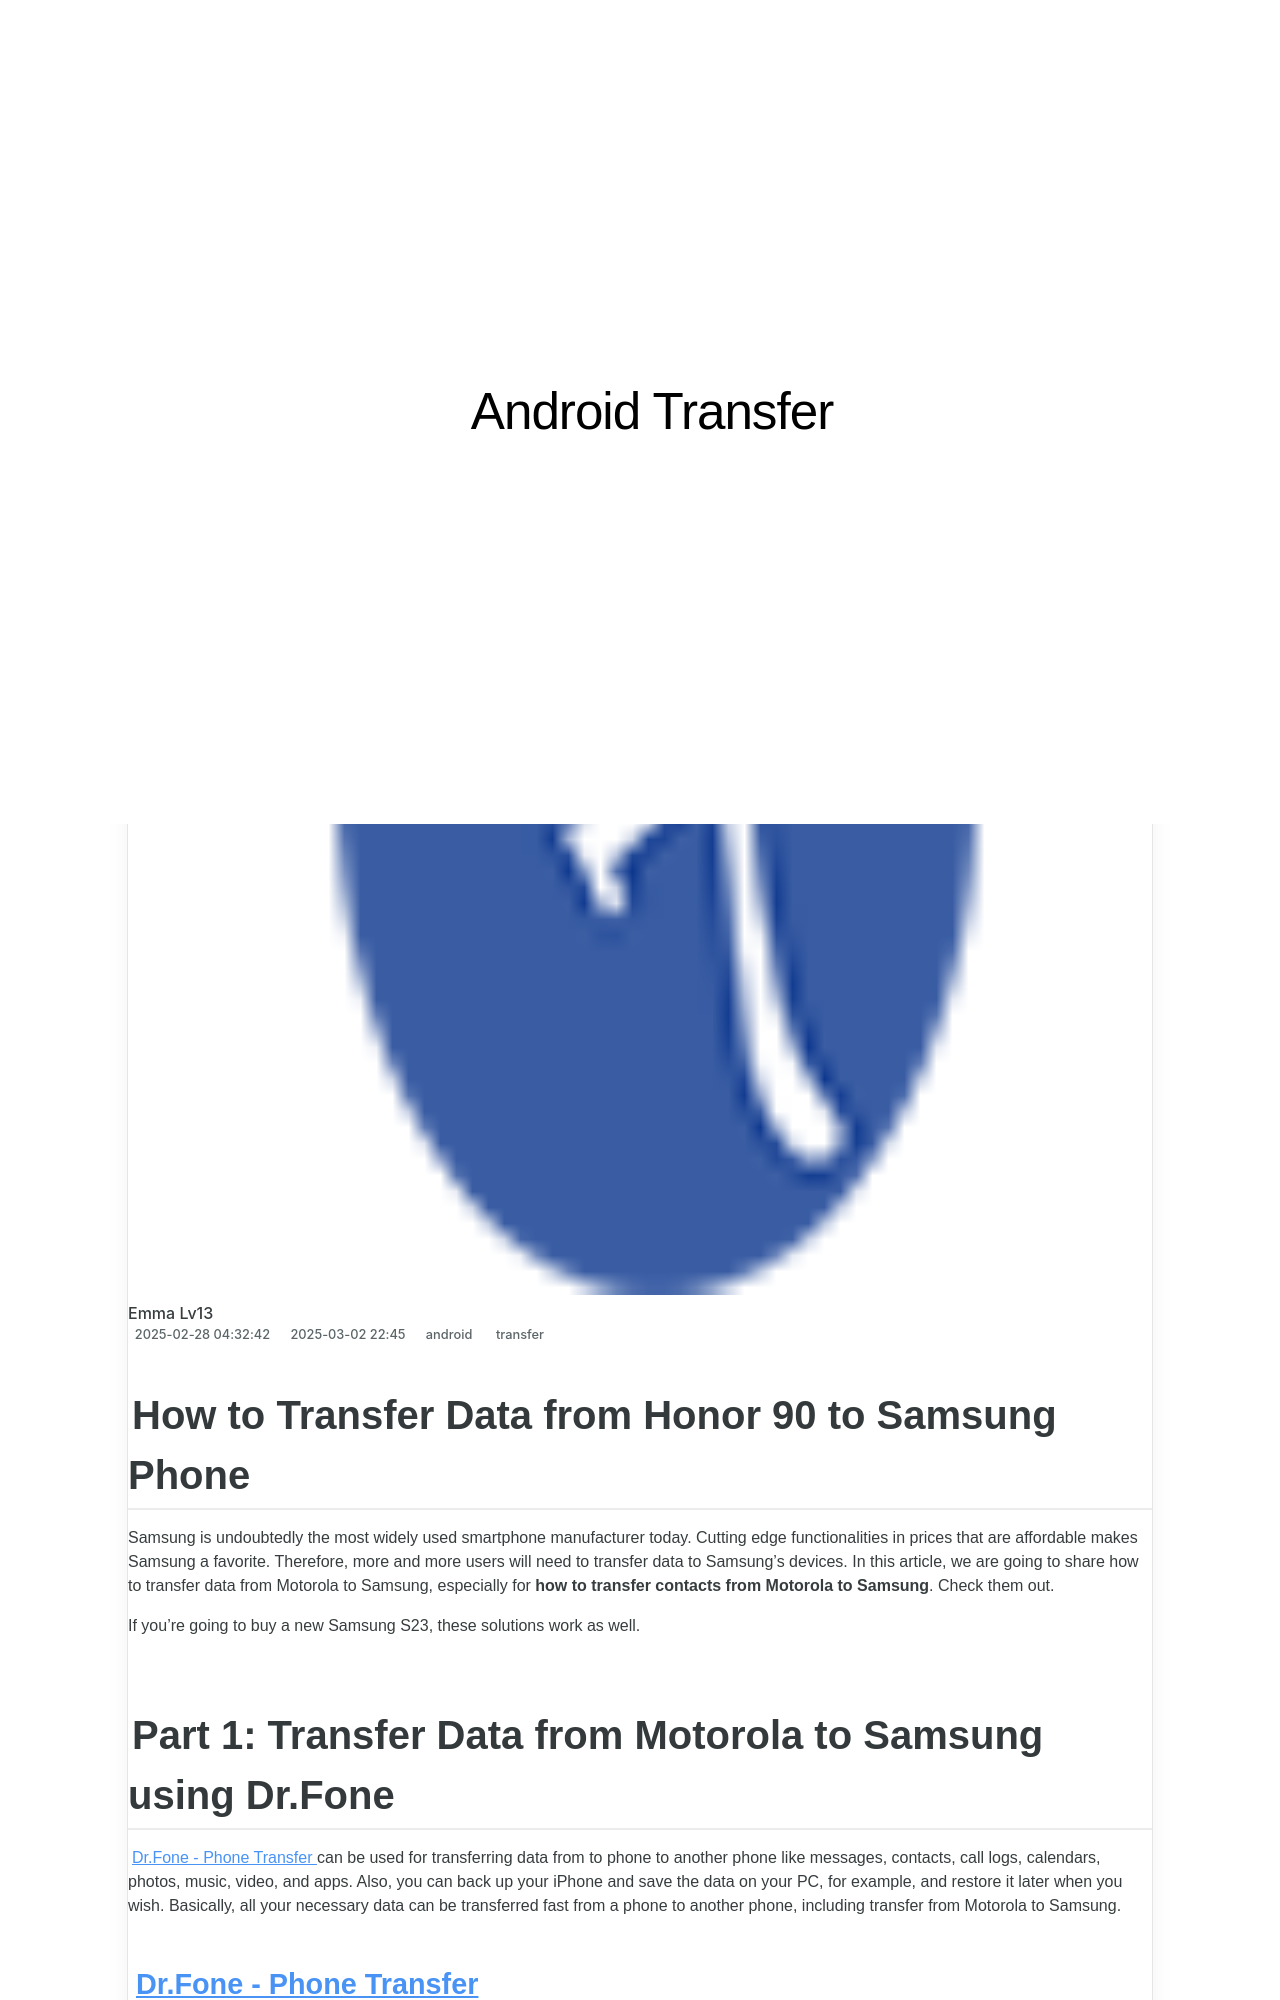

repository: techidaily/site-android-transfer · page: in-2024-how-to-transfer-data-from-honor-90-to-samsung-phone-drfone-by-drfone-transfer-from-android-transfer-from-android/index.html · generator: jekyll

---
title: In 2024, How to Transfer Data from Honor 90 to Samsung Phone | Dr.fone
date: 2024-09-18T18:00:43.774Z
updated: 2024-09-19T16:53:34.166Z
tags: 
  - transfer
categories:
  - android
description: This article describes How to Transfer Data from Honor 90 to Samsung Phone
excerpt: This article describes How to Transfer Data from Honor 90 to Samsung Phone
keywords: transfer from android to android,transfer from android to ipad,transfer from android to pc,transfer from Honor 90 to android,transfer from Honor 90 to iphone,transfer from android to mac
thumbnail: https://thmb.techidaily.com/8530b2fd89e3e28803e6b6f24f28af836c48a65e9da7986f6cee296d3fed5998.jpg
---

## How to Transfer Data from Honor 90 to Samsung Phone

Samsung is undoubtedly the most widely used smartphone manufacturer today. Cutting edge functionalities in prices that are affordable makes Samsung a favorite. Therefore, more and more users will need to transfer data to Samsung’s devices. In this article, we are going to share how to transfer data from Motorola to Samsung, especially for **how to transfer contacts from Motorola to Samsung**. Check them out.

If you're going to buy a new Samsung S23, these solutions work as well.

## Part 1: Transfer Data from Motorola to Samsung using Dr.Fone

[Dr.Fone - Phone Transfer](https://tools.techidaily.com/wondershare/drfone/phone-switch/) can be used for transferring data from to phone to another phone like messages, contacts, call logs, calendars, photos, music, video, and apps. Also, you can back up your iPhone and save the data on your PC, for example, and restore it later when you wish. Basically, all your necessary data can be transferred fast from a phone to another phone, including transfer from Motorola to Samsung.
